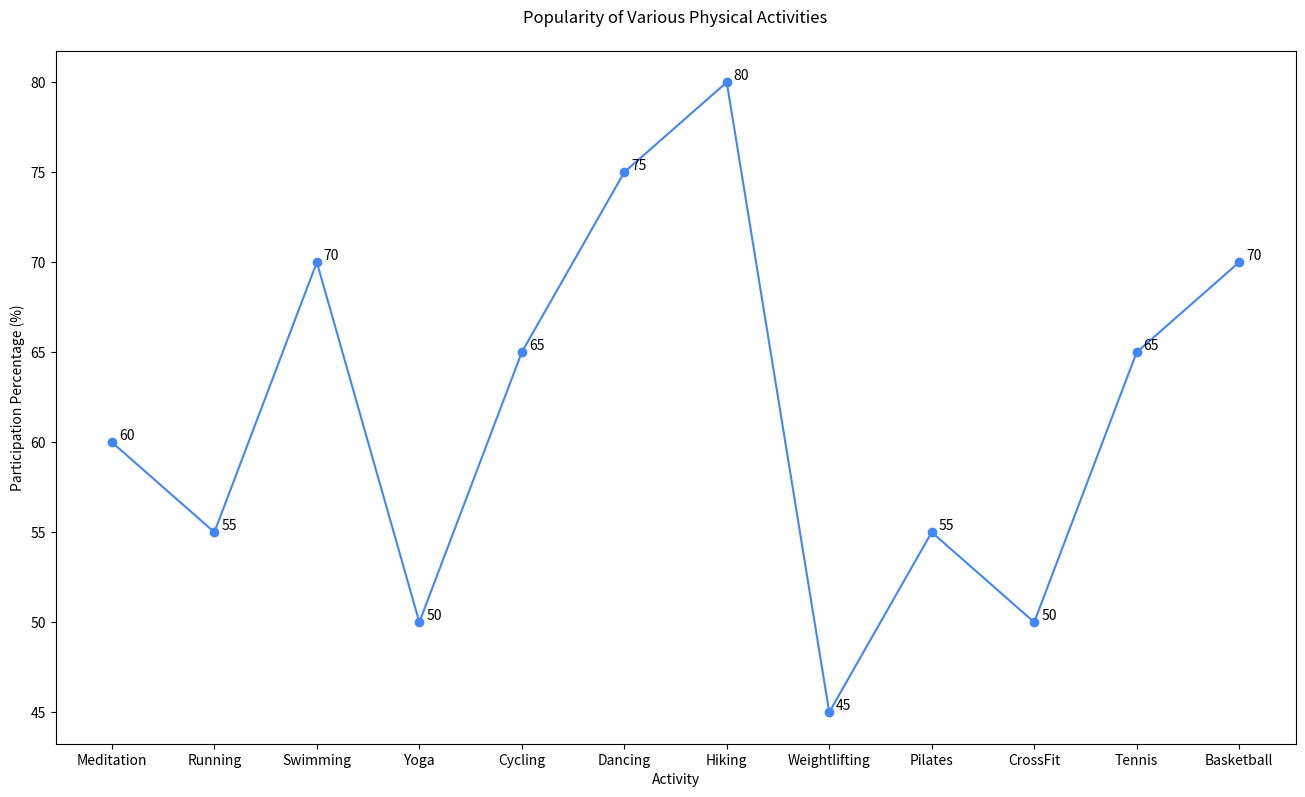

The matplotlib source for this figure:

import matplotlib.pyplot as plt

# Data for plotting
categories = ['Meditation', 'Running', 'Swimming', 'Yoga', 'Cycling', 'Dancing', 'Hiking', 'Weightlifting', 'Pilates', 'CrossFit', 'Tennis', 'Basketball']
percentage = [60, 55, 70, 50, 65, 75, 80, 45, 55, 50, 65, 70]

# Create a new figure with specific width and height
plt.figure(figsize=(16, 9))

# Plotting the line chart with a specific color scheme
plt.plot(categories, percentage, marker='o', linestyle='-', color='#4287f5')  # Blue color

# Assign annotations/labels to specific data points to provide additional information
for i, perc in enumerate(percentage):
    plt.annotate(str(perc), xy=(categories[i], perc), xytext=(5, 2), textcoords='offset points')

# Modify the chart title and labels
plt.title('Popularity of Various Physical Activities', pad=20)
plt.xlabel('Activity')
plt.ylabel('Participation Percentage (%)')

# Show the plot
plt.show()
